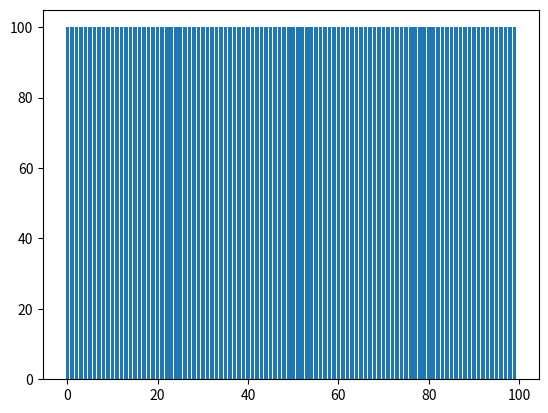

Reproduce this figure in Python.
# [redacted]
#   http://www.decisionsciencenews.com/2017/06/19/counterintuitive-problem-everyone-room-keeps-giving-dollars-random-others-youll-never-guess-happens-next/

# original motivation/problem is from: 
#   https://quomodocumque.wordpress.com/2017/06/27/when-random-people-give-money-to-random-other-people/

# source of this code is: 
#   https://lucasvw.github.io/main/2017/06/22/money.html

import numpy as np
import matplotlib.pyplot as plt
from matplotlib import animation

amount_of_people = 100

n = amount_of_people - 1
p = 1 / n
start_money = 100

bank = start_money*np.ones([amount_of_people])

range = np.arange(amount_of_people)

fig = plt.figure()
ax = fig.add_subplot(1,1,1)

bar = plt.bar(range,bank)

def init():
    return bar

def animate(i):
    global bank, ax
    people_without_money = sum(bank==0)
    smpl_w_money = np.random.binomial(amount_of_people - 1 - people_without_money, p, amount_of_people)
    smpl_wo_money = np.random.binomial(amount_of_people - people_without_money, p, amount_of_people)
    smpl_w_money[bank == 0] = 0
    smpl_wo_money[bank > 0] = 0
    sample = smpl_w_money + smpl_wo_money
    bank = bank + sample - 1*(bank > 0)
    bank = np.sort(bank)
    for rect, y in zip(bar, bank):
        rect.set_height(y)
    ax.set_ylim(0,max(bank))
    ax.set_title(i)
    #print(sum(bank)/amount_of_people)

anim = animation.FuncAnimation(fig, animate, init_func=init,
                               frames=1500, interval=1, blit=False)
plt.show()